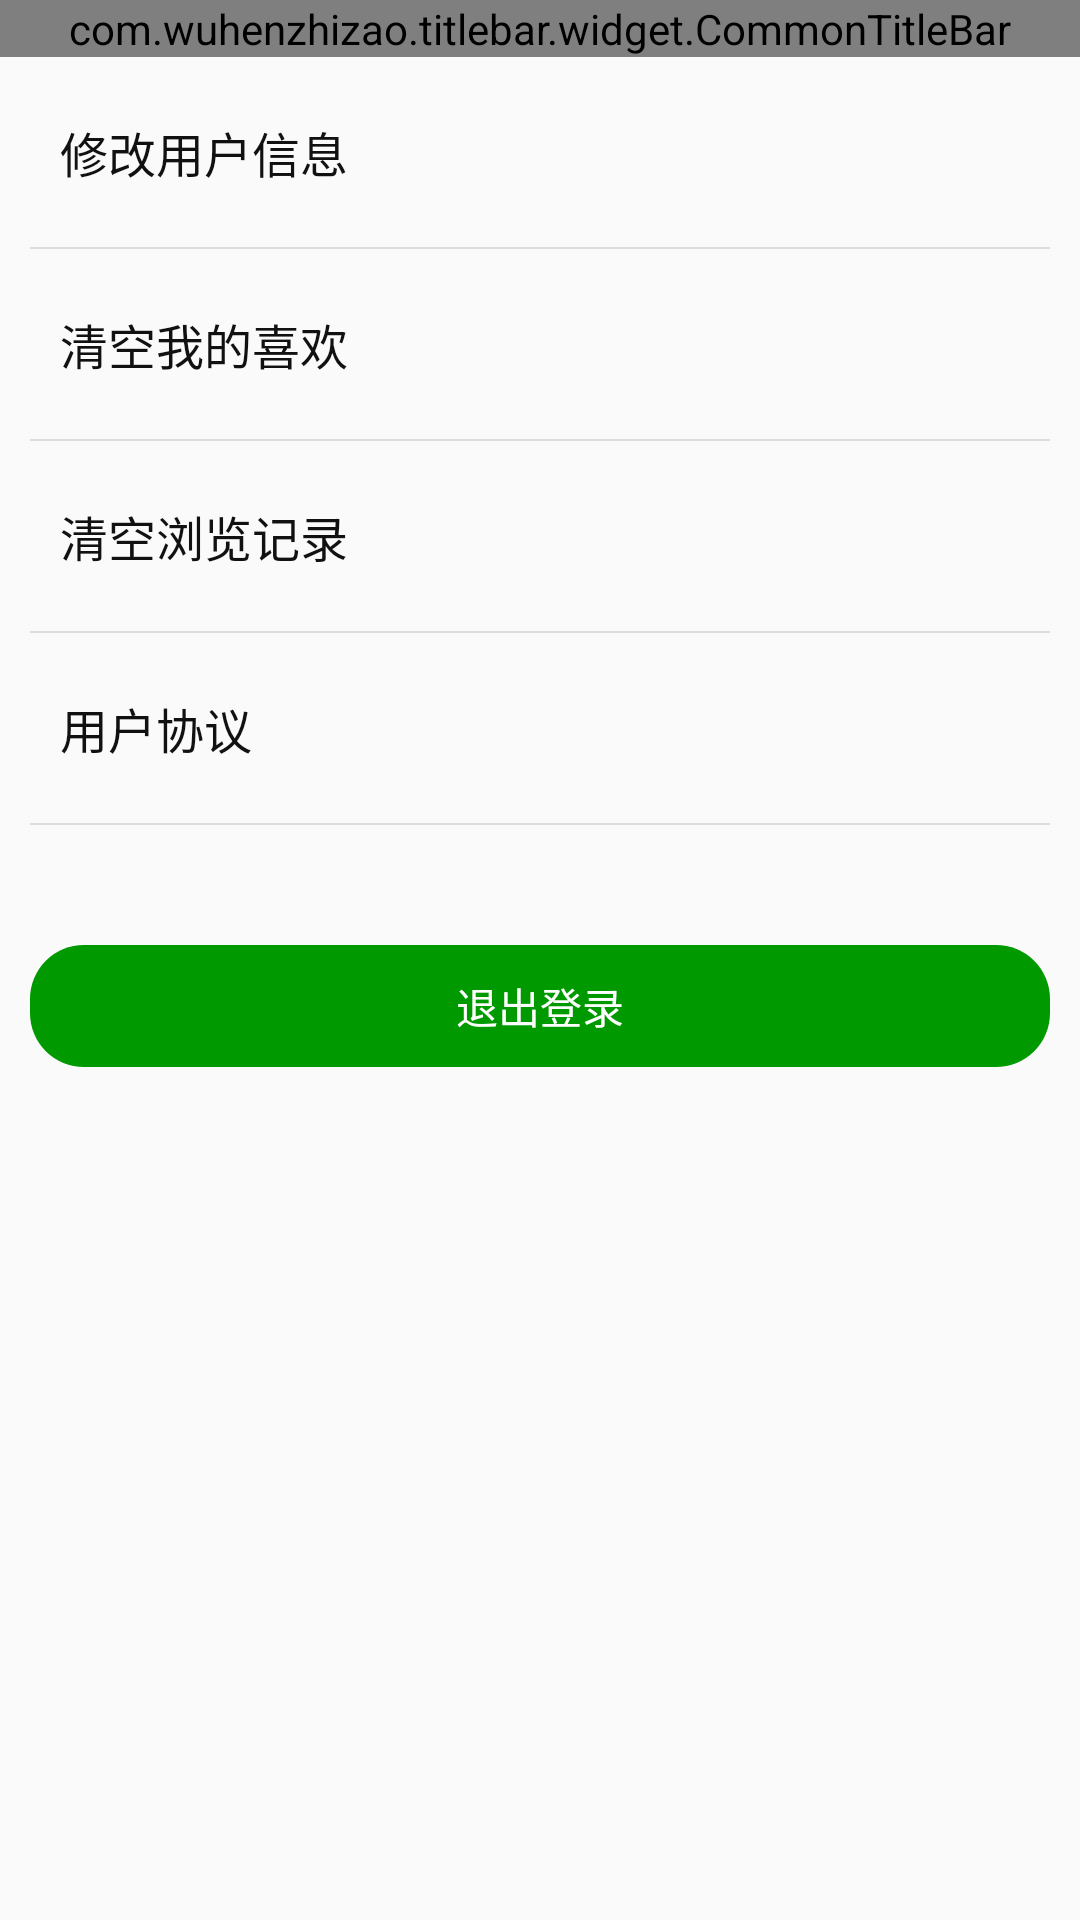

This screen was rendered from an Android layout file. Write that file and the resources it references.
<!-- AndroidManifest.xml: activity theme Theme.AppCompat.Light.NoActionBar -->
<!-- res/layout/activity_setting.xml -->
<?xml version="1.0" encoding="utf-8"?>
<LinearLayout xmlns:android="http://schemas.android.com/apk/res/android"
    android:orientation="vertical"
    android:layout_width="match_parent"
    android:layout_height="match_parent">

    <com.wuhenzhizao.titlebar.widget.CommonTitleBar
        xmlns:titlebar="http://schemas.android.com/apk/res-auto"
        android:id="@+id/titlebar"
        android:layout_width="match_parent"
        android:layout_height="wrap_content"
        titlebar:leftType="textView"
        titlebar:leftTextColor="@android:color/white"
        titlebar:leftText="个人设置"
        titlebar:showBottomLine="true"
        titlebar:statusBarColor="@color/selectColor"
        titlebar:titleBarColor="@color/selectColor" />

    <RelativeLayout
        android:id="@+id/update_user"
        android:layout_width="match_parent"
        android:layout_height="wrap_content"
        android:padding="20dp"
        android:gravity="center_vertical"
        >

        <TextView
            android:layout_width="wrap_content"
            android:layout_height="wrap_content"
            android:text="修改用户信息"
            android:textSize="16sp"
            android:textColor="#111111"
            android:layout_centerVertical="true"
            />

    </RelativeLayout>

    <View
        android:layout_width="match_parent"
        android:layout_height="0.5dp"
        android:background="#dddddd"
        android:layout_marginStart="10dp"
        android:layout_marginEnd="10dp"
        />

    <RelativeLayout
        android:id="@+id/delete_love"
        android:layout_width="match_parent"
        android:layout_height="wrap_content"
        android:padding="20dp"
        android:gravity="center_vertical"
        >

        <TextView
            android:layout_width="wrap_content"
            android:layout_height="wrap_content"
            android:text="清空我的喜欢"
            android:textSize="16sp"
            android:textColor="#111111"
            android:layout_centerVertical="true"
            />

    </RelativeLayout>

    <View
        android:layout_width="match_parent"
        android:layout_height="0.5dp"
        android:background="#dddddd"
        android:layout_marginStart="10dp"
        android:layout_marginEnd="10dp"
        />

    <RelativeLayout
        android:id="@+id/delete_record"
        android:layout_width="match_parent"
        android:layout_height="wrap_content"
        android:padding="20dp"
        android:gravity="center_vertical"
        >

        <TextView
            android:layout_width="wrap_content"
            android:layout_height="wrap_content"
            android:text="清空浏览记录"
            android:textSize="16sp"
            android:textColor="#111111"
            android:layout_centerVertical="true"
            />

    </RelativeLayout>

    <View
        android:layout_width="match_parent"
        android:layout_height="0.5dp"
        android:background="#dddddd"
        android:layout_marginStart="10dp"
        android:layout_marginEnd="10dp"
        />

    <RelativeLayout
        android:id="@+id/protocol"
        android:layout_width="match_parent"
        android:layout_height="wrap_content"
        android:padding="20dp"
        android:gravity="center_vertical"
        >

        <TextView
            android:layout_width="wrap_content"
            android:layout_height="wrap_content"
            android:text="用户协议"
            android:textSize="16sp"
            android:textColor="#111111"
            android:layout_centerVertical="true"
            />

    </RelativeLayout>

    <View
        android:layout_width="match_parent"
        android:layout_height="0.5dp"
        android:background="#dddddd"
        android:layout_marginStart="10dp"
        android:layout_marginEnd="10dp"
        />

    <TextView
        android:id="@+id/logout"
        android:layout_width="match_parent"
        android:layout_height="wrap_content"
        android:textColor="@android:color/white"
        android:textSize="14sp"
        android:text="退出登录"
        android:background="@drawable/login_bg"
        android:textAlignment="center"
        android:padding="10dp"
        android:layout_marginTop="40dp"
        android:layout_marginStart="10dp"
        android:layout_marginEnd="10dp"
        />

</LinearLayout>
<!-- resources referenced by this layout -->
<resources>
  <color name="selectColor">#009900</color>
  <!-- drawable login_bg (drawable) -->
  <?xml version="1.0" encoding="utf-8"?>
  <shape xmlns:android="http://schemas.android.com/apk/res/android"
      android:shape="rectangle">
  
      <corners android:radius="18dp"
          />
  
      <solid android:color="@color/selectColor"
          />
  
  </shape>
</resources>
